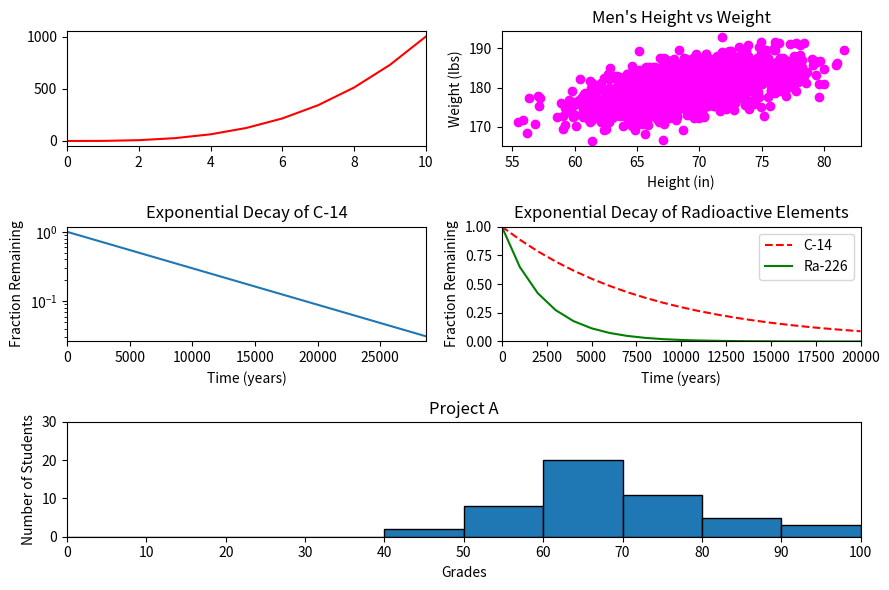

Here is the Python script that generated this plot:
#!/usr/bin/env python3
"""
Complete the following source code to plot x ↦ y1 and x ↦ y2 as line graphs:
"""
import matplotlib.pyplot as plt
import numpy as np

y0 = np.arange(0, 11) ** 3

mean = [69, 0]
cov = [[15, 8], [8, 15]]
np.random.seed(5)
x1, y1 = np.random.multivariate_normal(mean, cov, 2000).T
y1 += 180

x2 = np.arange(0, 28651, 5730)
r2 = np.log(0.5)
t2 = 5730
y2 = np.exp((r2 / t2) * x2)

x3 = np.arange(0, 21000, 1000)
r3 = np.log(0.5)
t31 = 5730
t32 = 1600
y31 = np.exp((r3 / t31) * x3)
y32 = np.exp((r3 / t32) * x3)

np.random.seed(5)
student_grades = np.random.normal(68, 15, 50)


# Plotting

figure, axs = plt.subplots(3, 2, constrained_layout=True)
figure = plt.figure(figsize=(9, 6))
gs = figure.add_gridspec(3, 2)

# 0 line

figure_ax1 = figure.add_subplot(gs[0, 0])
figure_ax1.plot(np.arange(len(y0)), y0, 'r')
figure_ax1.set(
    xlim=(0, 10)
)

# 1 scatter

figure_ax2 = figure.add_subplot(gs[0, 1])
figure_ax2.set_title('gs[0, 1]')
figure_ax2.scatter(x1, y1, c="magenta")
figure_ax2.set_title("Men's Height vs Weight")
figure_ax2.set(
    xlabel="Height (in)",
    ylabel="Weight (lbs)"
)

# 2 change scale
figure_ax3 = figure.add_subplot(gs[1, 0])
figure_ax3.set_title('gs[1, 0]')
figure_ax3.plot(x2, y2)
figure_ax3.set(
    xlabel="Time (years)",
    ylabel="Fraction Remaining",
    xlim=(0, 28650),
    title="Exponential Decay of C-14",
    yscale="log"
)

# 3 two

figure_ax4 = figure.add_subplot(gs[1, 1])
figure_ax4.set_title('Exponential Decay of Radioactive Elements')
figure_ax4.plot(x3, y31, 'r--', label="C-14")
figure_ax4.plot(x3, y32, 'g-', label="Ra-226")
figure_ax4.set(xlabel="Time (years)", ylabel="Fraction Remaining",
               xlim=(0, 20000), ylim=(0, 1))
figure_ax4.legend(loc="upper right")

# 4 frequency

figure_ax5 = figure.add_subplot(gs[2, 0:])
figure_ax5.set_title('gs[1, 0:]')
b = list(range(0, 101, 10))
figure_ax5.set(title="Project A", xlabel="Grades", ylabel="Number of Students",
               xlim=(0, 100), ylim=(0, 30), xticks=b)
figure_ax5.hist(student_grades, bins=b, edgecolor='black')

# Remove spaces betweeb graph
figure.tight_layout()

plt.figure(figure=figure)
plt.show()
